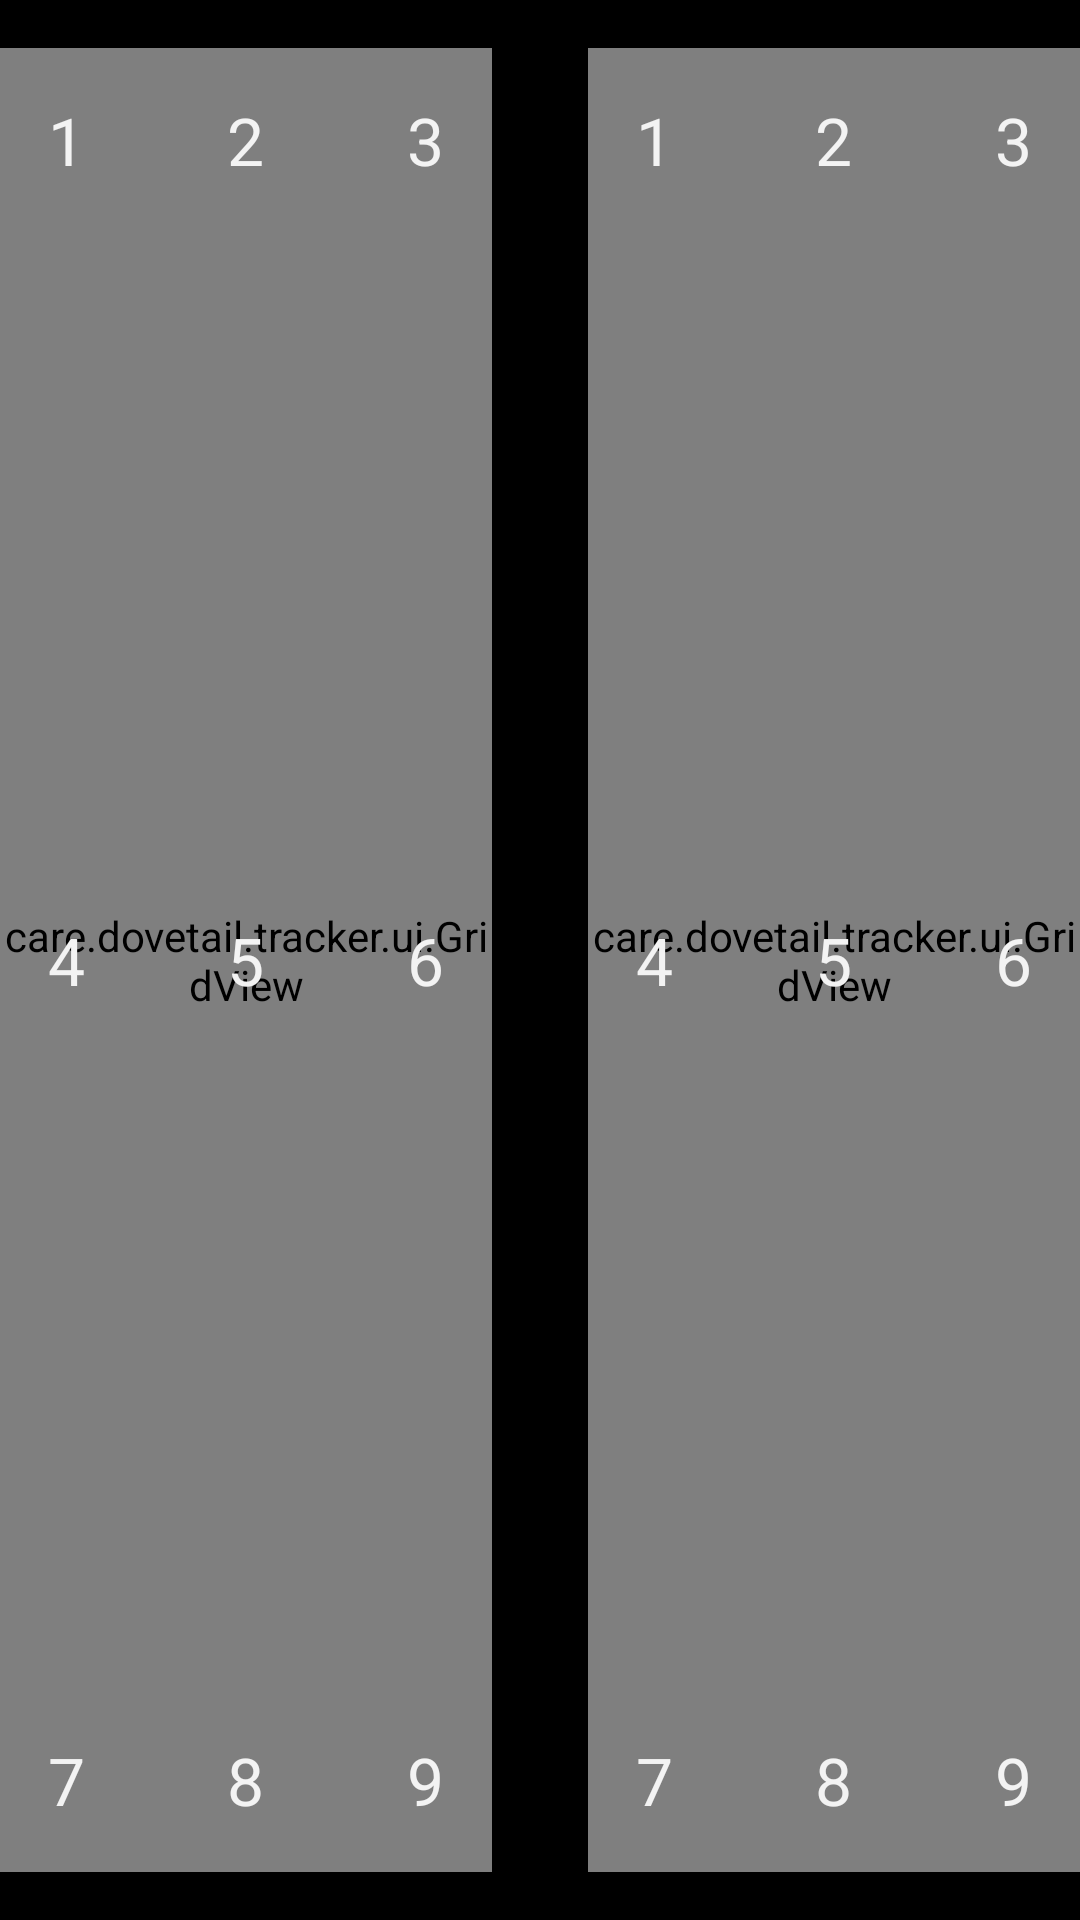

Here is an Android app screen rendered from its layout file. Give the layout XML and the strings, colors and styles it references.
<!-- AndroidManifest.xml: application theme AppTheme -->
<!-- res/layout/fragment_position.xml -->
<?xml version="1.0" encoding="utf-8"?>
<LinearLayout
    xmlns:android="http://schemas.android.com/apk/res/android"
    android:id="@+id/eye_tracking"
    android:layout_width="match_parent"
    android:layout_height="match_parent"
    android:paddingTop="@dimen/activity_vertical_margin"
    android:paddingBottom="@dimen/activity_vertical_margin">

    <FrameLayout
        android:id="@+id/left"
        android:layout_width="0dp"
        android:layout_height="match_parent"
        android:layout_weight="1"
        android:layout_marginRight="@dimen/activity_horizontal_margin">

        <ImageView
            android:layout_width="match_parent"
            android:layout_height="match_parent"
            android:src="@drawable/garden3"
            android:scaleType="centerCrop"/>

        <care.dovetail.tracker.ui.GridView
            android:id="@+id/leftMoleGrid"
            android:layout_width="match_parent"
            android:layout_height="match_parent"/>

        <care.dovetail.tracker.ui.GridView
            android:id="@+id/leftGrid"
            android:layout_width="match_parent"
            android:layout_height="match_parent"/>

        <include layout="@layout/grid"/>

    </FrameLayout>

    <FrameLayout
        android:id="@+id/right"
        android:layout_width="0dp"
        android:layout_height="match_parent"
        android:layout_weight="1"
        android:layout_marginLeft="@dimen/activity_horizontal_margin">

        <ImageView
            android:layout_width="match_parent"
            android:layout_height="match_parent"
            android:src="@drawable/garden3"
            android:scaleType="centerCrop"/>

        <care.dovetail.tracker.ui.GridView
            android:id="@+id/rightMoleGrid"
            android:layout_width="match_parent"
            android:layout_height="match_parent"/>

        <care.dovetail.tracker.ui.GridView
            android:id="@+id/rightGrid"
            android:layout_width="match_parent"
            android:layout_height="match_parent"/>

        <include layout="@layout/grid"/>

    </FrameLayout>

</LinearLayout>
<!-- res/layout/grid.xml (included above) -->
<?xml version="1.0" encoding="utf-8"?>
<RelativeLayout
    xmlns:android="http://schemas.android.com/apk/res/android"
    android:layout_width="match_parent"
    android:layout_height="match_parent"
    android:padding="@dimen/activity_horizontal_margin">

    <TextView
        android:text="1"
        android:layout_width="wrap_content"
        android:layout_height="wrap_content"
        android:layout_alignParentTop="true"
        android:layout_alignParentStart="true"
        android:textAppearance="@android:style/TextAppearance.DeviceDefault.Large"/>

    <TextView
        android:text="2"
        android:layout_width="wrap_content"
        android:layout_height="wrap_content"
        android:layout_alignParentTop="true"
        android:layout_centerHorizontal="true"
        android:textAppearance="@android:style/TextAppearance.DeviceDefault.Large"/>
    <TextView
        android:text="3"
        android:layout_width="wrap_content"
        android:layout_height="wrap_content"
        android:layout_alignParentTop="true"
        android:layout_alignParentEnd="true"
        android:textAppearance="@android:style/TextAppearance.DeviceDefault.Large"/>

    <TextView
        android:text="4"
        android:layout_width="wrap_content"
        android:layout_height="wrap_content"
        android:layout_centerVertical="true"
        android:layout_alignParentStart="true"
        android:textAppearance="@android:style/TextAppearance.DeviceDefault.Large"/>

    <TextView
        android:text="5"
        android:layout_width="wrap_content"
        android:layout_height="wrap_content"
        android:layout_centerInParent="true"
        android:textAppearance="@android:style/TextAppearance.DeviceDefault.Large"/>

    <TextView
        android:text="6"
        android:layout_width="wrap_content"
        android:layout_height="wrap_content"
        android:layout_centerVertical="true"
        android:layout_alignParentEnd="true"
        android:textAppearance="@android:style/TextAppearance.DeviceDefault.Large"/>

    <TextView
        android:text="7"
        android:layout_width="wrap_content"
        android:layout_height="wrap_content"
        android:layout_alignParentBottom="true"
        android:layout_alignParentStart="true"
        android:textAppearance="@android:style/TextAppearance.DeviceDefault.Large"/>

    <TextView
        android:text="8"
        android:layout_width="wrap_content"
        android:layout_height="wrap_content"
        android:layout_alignParentBottom="true"
        android:layout_centerHorizontal="true"
        android:textAppearance="@android:style/TextAppearance.DeviceDefault.Large"/>

    <TextView
        android:text="9"
        android:layout_width="wrap_content"
        android:layout_height="wrap_content"
        android:layout_alignParentBottom="true"
        android:layout_alignParentEnd="true"
        android:textAppearance="@android:style/TextAppearance.DeviceDefault.Large"/>

</RelativeLayout>
<!-- resources referenced by this layout -->
<resources>
  <dimen name="activity_horizontal_margin">16dp</dimen>
  <dimen name="activity_vertical_margin">16dp</dimen>
  <!-- drawable garden3: jpg bitmap (drawable-xxhdpi, 94971 bytes) -->
  <style name="AppTheme" parent="AppBaseTheme">
          
      </style>
  <style name="AppBaseTheme" parent="android:Theme.Holo.NoActionBar">
          
      </style>
</resources>
